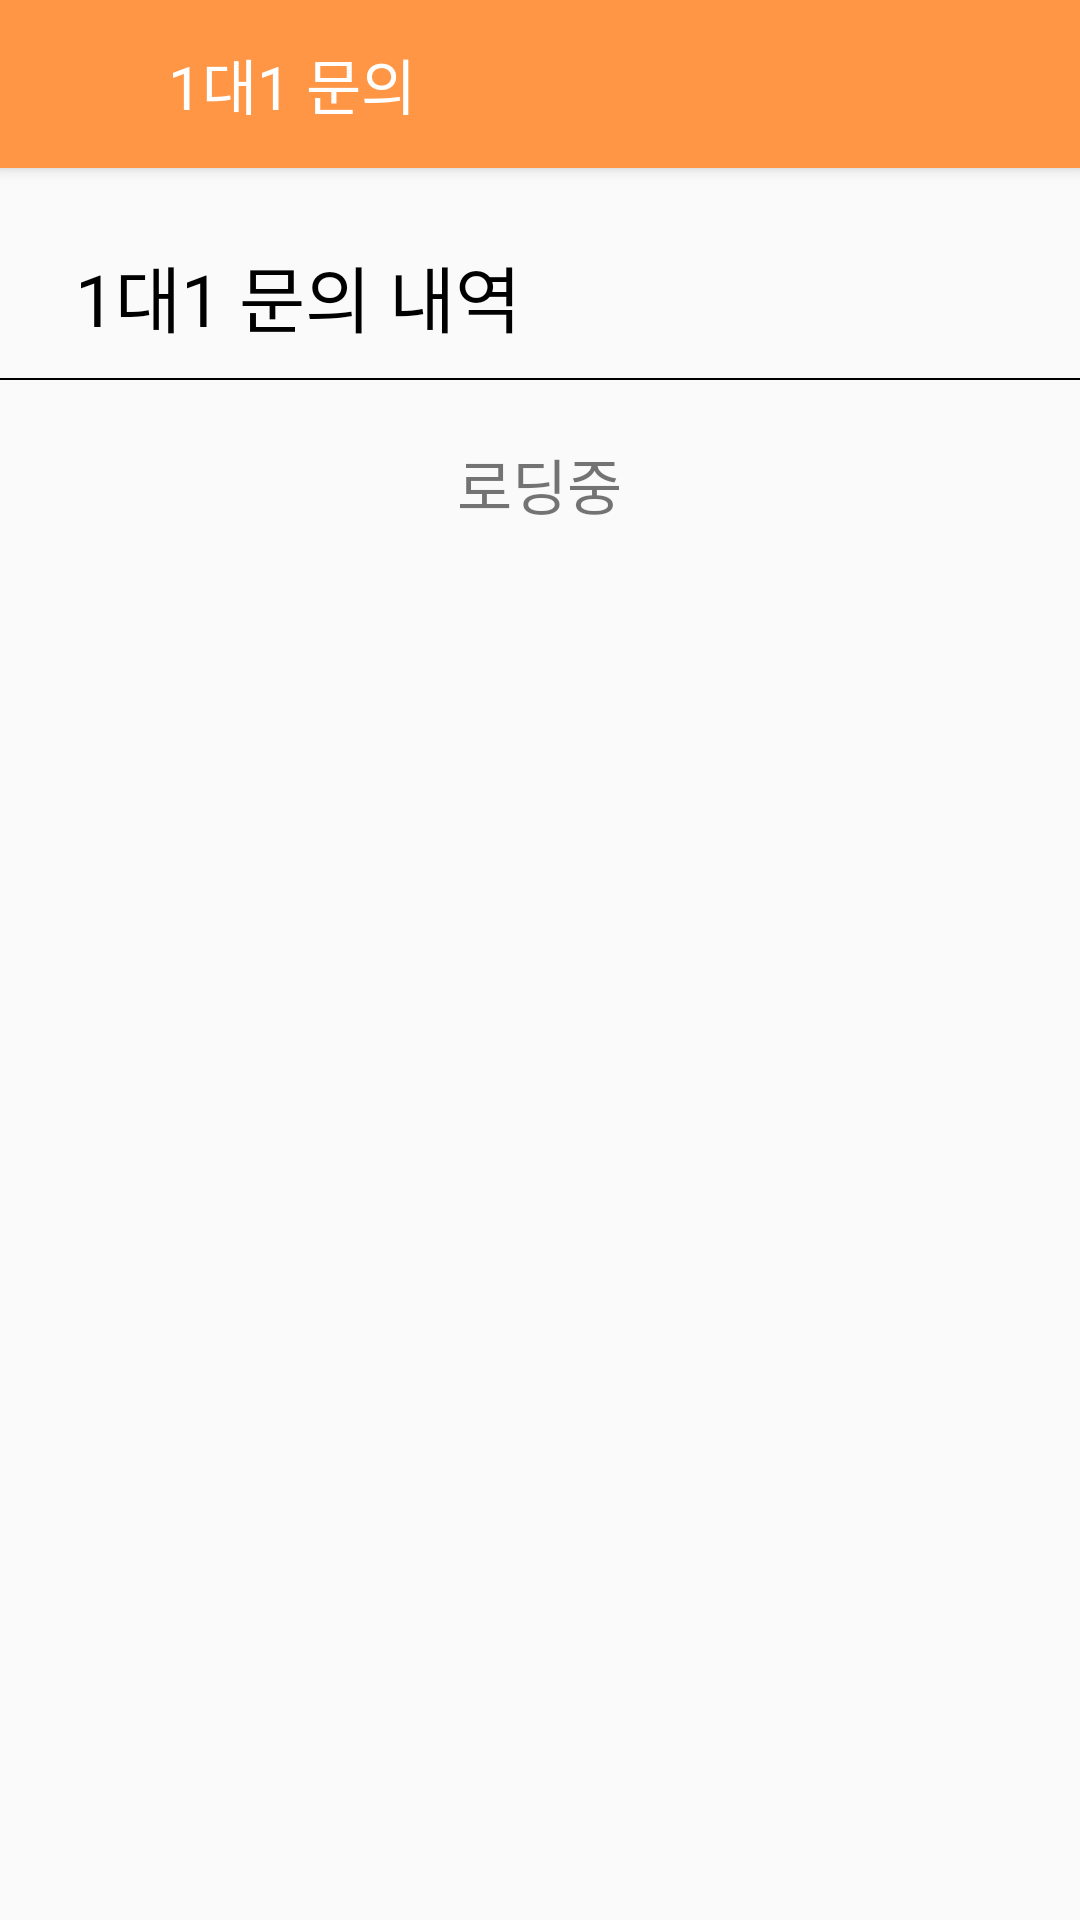

The Android layout XML behind this screen, and the referenced resources:
<!-- AndroidManifest.xml: application theme Theme.Artofwar -->
<!-- res/layout/activity_inquire_list.xml -->
<?xml version="1.0" encoding="utf-8"?>
<LinearLayout xmlns:android="http://schemas.android.com/apk/res/android"
    xmlns:tools="http://schemas.android.com/tools"
    xmlns:app="http://schemas.android.com/apk/res-auto"
    android:layout_width="match_parent"
    android:layout_height="match_parent"
    android:orientation="vertical"
    tools:context=".activity.InquireListActivity">

    <androidx.appcompat.widget.Toolbar
        android:id="@+id/toolbar"
        android:layout_width="match_parent"
        android:layout_height="wrap_content"
        android:background="@color/orange_origin"
        android:elevation="3dp"
        android:layout_centerInParent="true">

        <ImageButton
            android:id="@+id/imgbtn_category"
            android:layout_width="24dp"
            android:layout_height="24dp"
            android:layout_margin="16dp"
            android:adjustViewBounds="true"
            android:background="@color/transparent"
            android:scaleType="fitCenter"
            android:src="@drawable/ic_baseline_menu_24"
            tools:ignore="SpeakableTextPresentCheck,TouchTargetSizeCheck" />

        <TextView
            android:layout_width="wrap_content"
            android:layout_height="wrap_content"
            android:text="1대1 문의"
            android:textColor="@color/white"
            android:textSize="20dp"/>

    </androidx.appcompat.widget.Toolbar>

    <LinearLayout
        android:layout_width="match_parent"
        android:layout_height="wrap_content"
        android:orientation="vertical">

        <TextView
            android:layout_width="match_parent"
            android:layout_height="wrap_content"
            android:text="1대1 문의 내역"
            android:textSize="24dp"
            android:layout_marginLeft="25dp"
            android:layout_marginTop="25dp"
            android:layout_marginBottom="10dp"
            android:textColor="@color/black"
            />

        <View
            android:layout_width="match_parent"
            android:layout_height="2px"
            android:background="@color/black"/>


        <ListView
            android:id="@+id/listView_inquire"
            android:layout_width="match_parent"
            android:layout_height="wrap_content"
            android:dividerHeight="1dp"
            android:divider="@color/transparent"
            />

        <TextView
            android:layout_width="wrap_content"
            android:layout_height="match_parent"
            android:text="로딩중"
            android:layout_marginTop="20dp"
            android:id="@+id/tv_noinquire"
            android:layout_gravity="center"
            android:gravity="center"
            android:textSize="20dp"
            />




    </LinearLayout>

</LinearLayout>
<!-- resources referenced by this layout -->
<resources>
  <color name="black">#FF000000</color>
  <color name="orange_origin">#FF9646</color>
  <color name="transparent">#00FFFFFF</color>
  <color name="white">#FFFFFFFF</color>
  <style name="Theme.Artofwar" parent="Theme.AppCompat.Light.NoActionBar">
          
          <item name="colorPrimary">@color/purple_500</item>
          <item name="colorPrimaryVariant">@color/purple_700</item>
          <item name="colorOnPrimary">@color/white</item>
          
          <item name="colorSecondary">@color/teal_200</item>
          <item name="colorSecondaryVariant">@color/teal_700</item>
          <item name="colorOnSecondary">@color/black</item>
          
          <item name="android:statusBarColor" tools:targetApi="l">?attr/colorPrimaryVariant</item>
  
          
      </style>
  <color name="purple_500">#FF6200EE</color>
  <color name="purple_700">#FF3700B3</color>
  <color name="teal_200">#FF03DAC5</color>
  <color name="teal_700">#FF018786</color>
</resources>
